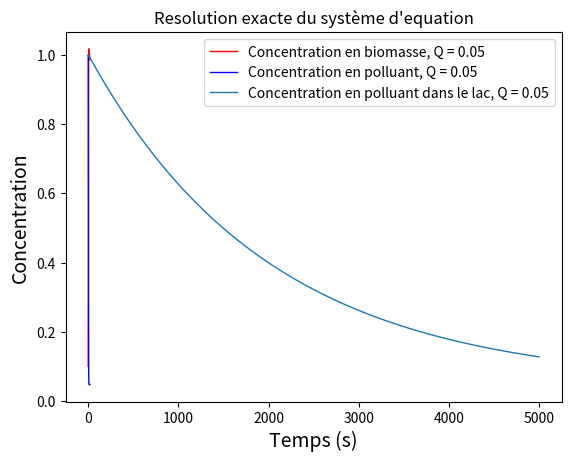

Generate this figure with matplotlib:
import matplotlib.pyplot as plt
import  numpy as np
from scipy.integrate import odeint

#Initialisation des constantes du problèmes
duree_s = 20. #durée de l'expérience (calcul de x et y)
duree_t = 5000. #durée de l'expérience (calcul de z)
dt = 0.05  #durée d'un interval de temps entre 2 mesures
m = 1. #constante de la loi de création de la biomasse
Vr = 1. #volume du bioréacteur
Vl = 100. # volume del'étendu d'eau 

#Définition des fonction x' , y' et z'
def model(var,t,Q):
	x = var[0]
	y = var[1]
	z = var[2]
	dxdt =  m*x*y - Q/Vr*x
	dydt = Q/Vr*(z - y) - m*x*y
	dzdt =  Q * (y - z) / Vl
	return [dxdt , dydt , dzdt]

#Conditions Initiales
x0 = 0.1 #valeur initiale de x
y0 = 1. #valeur initiale de y
z0 = 1. #valeur initiale de z
var0= [x0,y0,z0]

def dessin_X_Y(Q):
	'''Fonction dessinant les courbes x et y en fonction de t pour Q donné'''	
	#Création du tableau de temps 
	n = int(duree_s//dt)
	t = np.linspace(0,duree_s,n)
	#Création des tableaux contenant x, y et z	
	x = np.zeros(n)
	y = np.zeros(n)
	z = np.zeros(n)
	#Calcul de toutes les valeurs de x et y pour chaque élément de t 
	var = odeint(model,var0,t, args = (Q,))
	X,Y  = var[:,0] , var[:,1]		
	#Affichage des courbes de x et y en fonction du temps
	plt.plot(t, X, 'r', linewidth=1, label = 'Concentration en biomasse, Q = ' + str(Q) )
	plt.plot(t, Y, 'b', linewidth=1, label = 'Concentration en polluant, Q = ' + str(Q))
	plt.xlabel('Temps (s)',fontsize=14)
	plt.ylabel('Concentration',fontsize=14)
	plt.title("Resolution exacte du système d'equation")	
	plt.legend()
	plt.show()



def dessin_Z(Q):	
	'''Fonction dessinant z en fonction de t pour Q donné'''	
	#Création du tableau de temps 
	n = int(duree_t//dt)
	t = np.linspace(0,duree_t,n)	
	#Création des tableaux contenant x, y et z
	x = np.zeros(n)
	y = np.zeros(n)
	z = np.zeros(n)	
	#Calcul de z pour chaque élément de t 
	var = odeint(model,var0,t, args = (Q,))	
	Z = var[:,2]	
	#Affichage de la courbe de z en fonction du temps 
	plt.plot(t , Z  , linewidth=1, label = 'Concentration en polluant dans le lac, Q = ' + str(Q))
	plt.xlabel('Temps (s)',fontsize=14)
	plt.ylabel('Concentration',fontsize=14)
	plt.title("Resolution exacte du système d'equation")
	plt.legend()
	plt.show()

dessin_X_Y(0.05)
dessin_Z(0.05)
